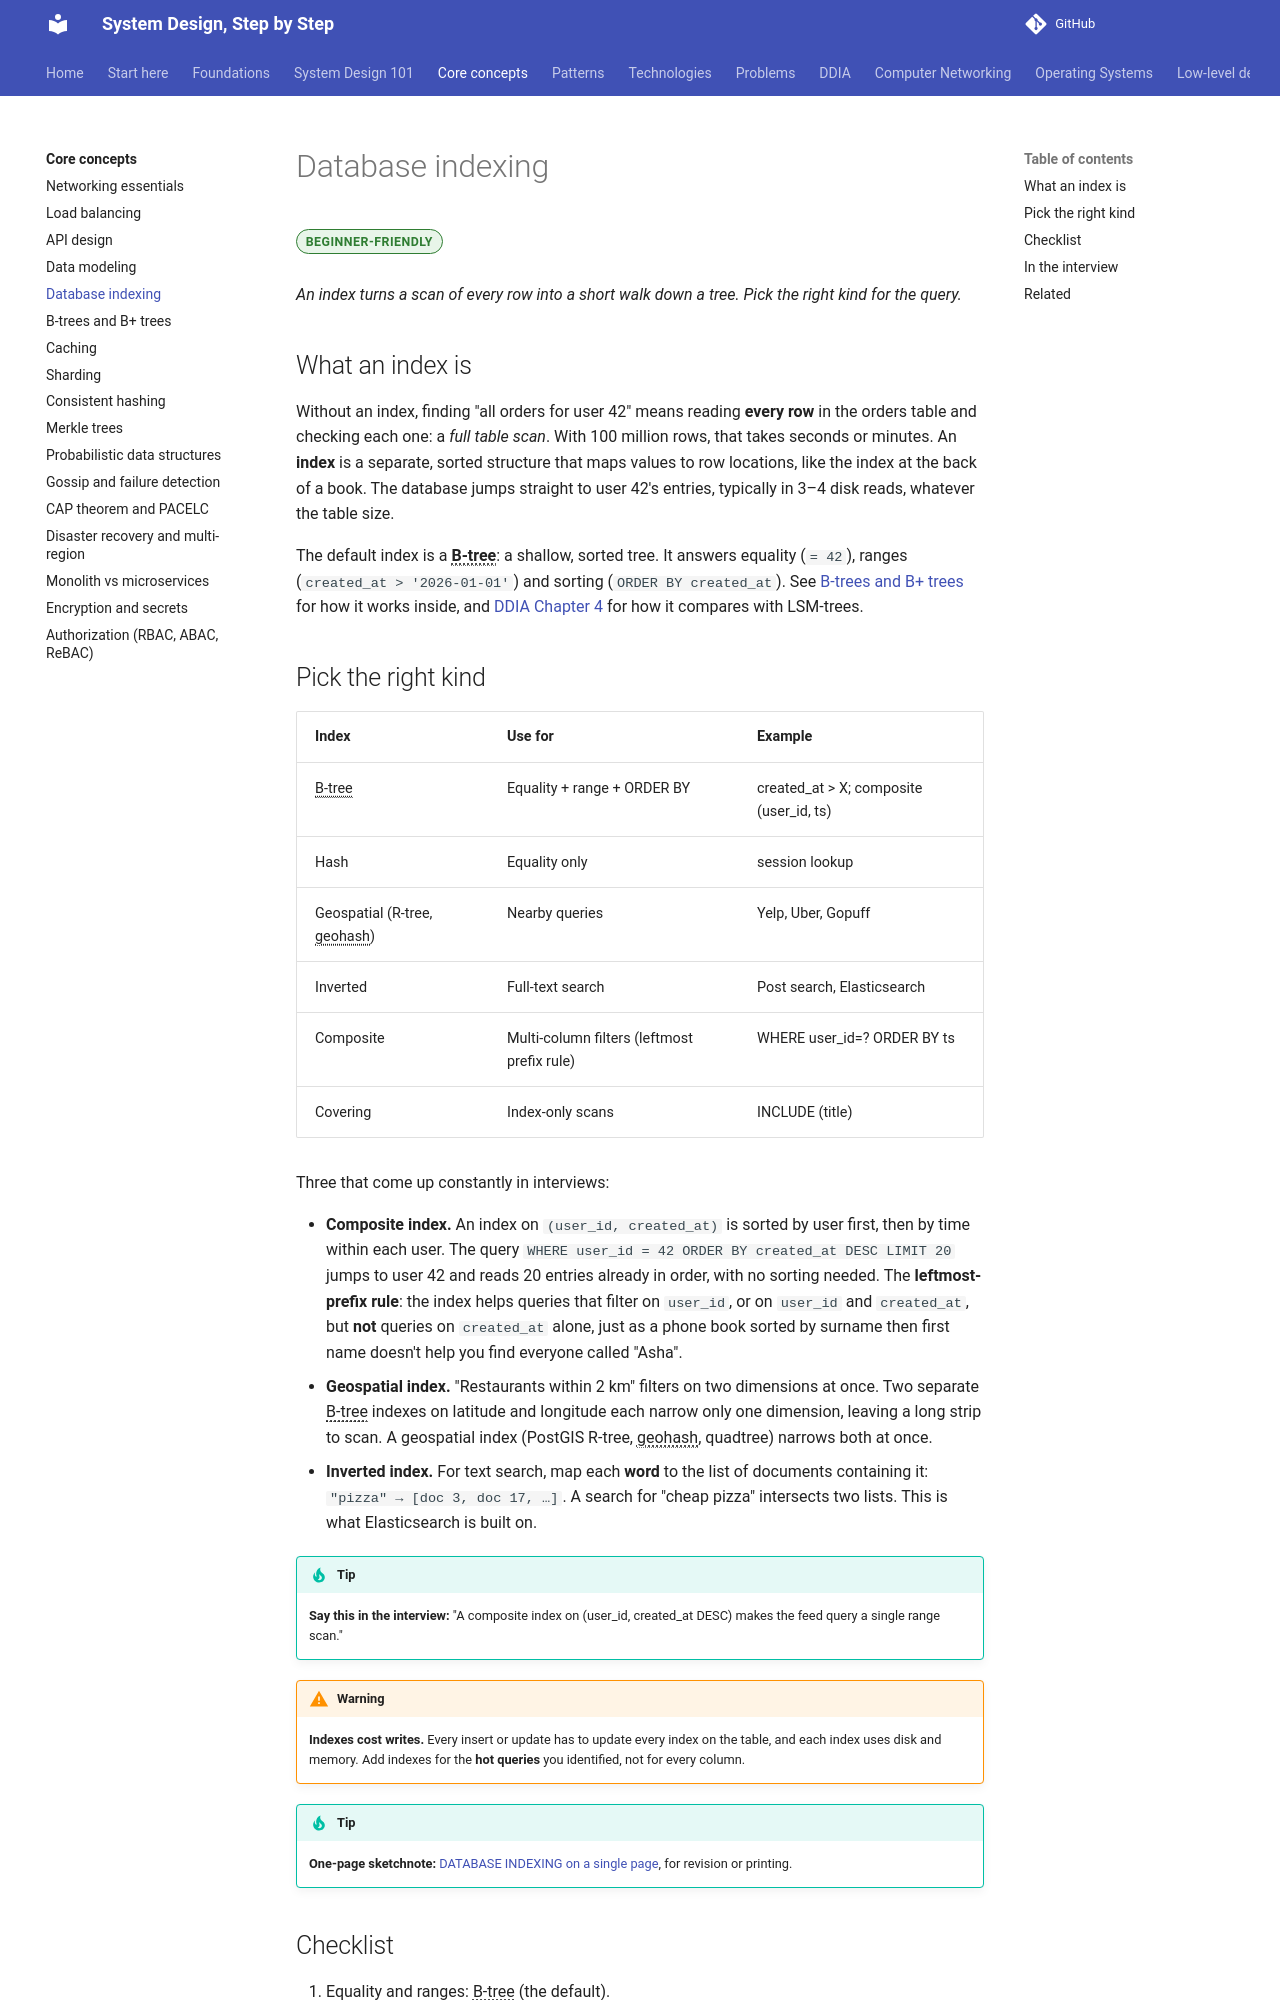

repository: khanhafizurrahman32/System-design-step-by-step · page: core-concepts/indexing/index.html · generator: mkdocs

---
title: "Database indexing"
description: "An index turns a scan of every row into a short walk down a tree. Pick the right kind for the query."
tags: [core-concept]
---

# Database indexing

<span class="lvl lvl-b">Beginner-friendly</span>

*An index turns a scan of every row into a short walk down a tree. Pick the right kind for the query.*

## What an index is

Without an index, finding "all orders for user 42" means reading **every row** in the orders table and checking each one: a *full table scan*. With 100 million rows, that takes seconds or minutes. An **index** is a separate, sorted structure that maps values to row locations, like the index at the back of a book. The database jumps straight to user 42's entries, typically in 3–4 disk reads, whatever the table size.

The default index is a **B-tree**: a shallow, sorted tree. It answers equality (`= 42`), ranges (`created_at > '2026-01-01'`) and sorting (`ORDER BY created_at`). See [B-trees and B+ trees](b-trees.md) for how it works inside, and [DDIA Chapter 4](../ddia/04-storage-and-retrieval.md) for how it compares with LSM-trees.
